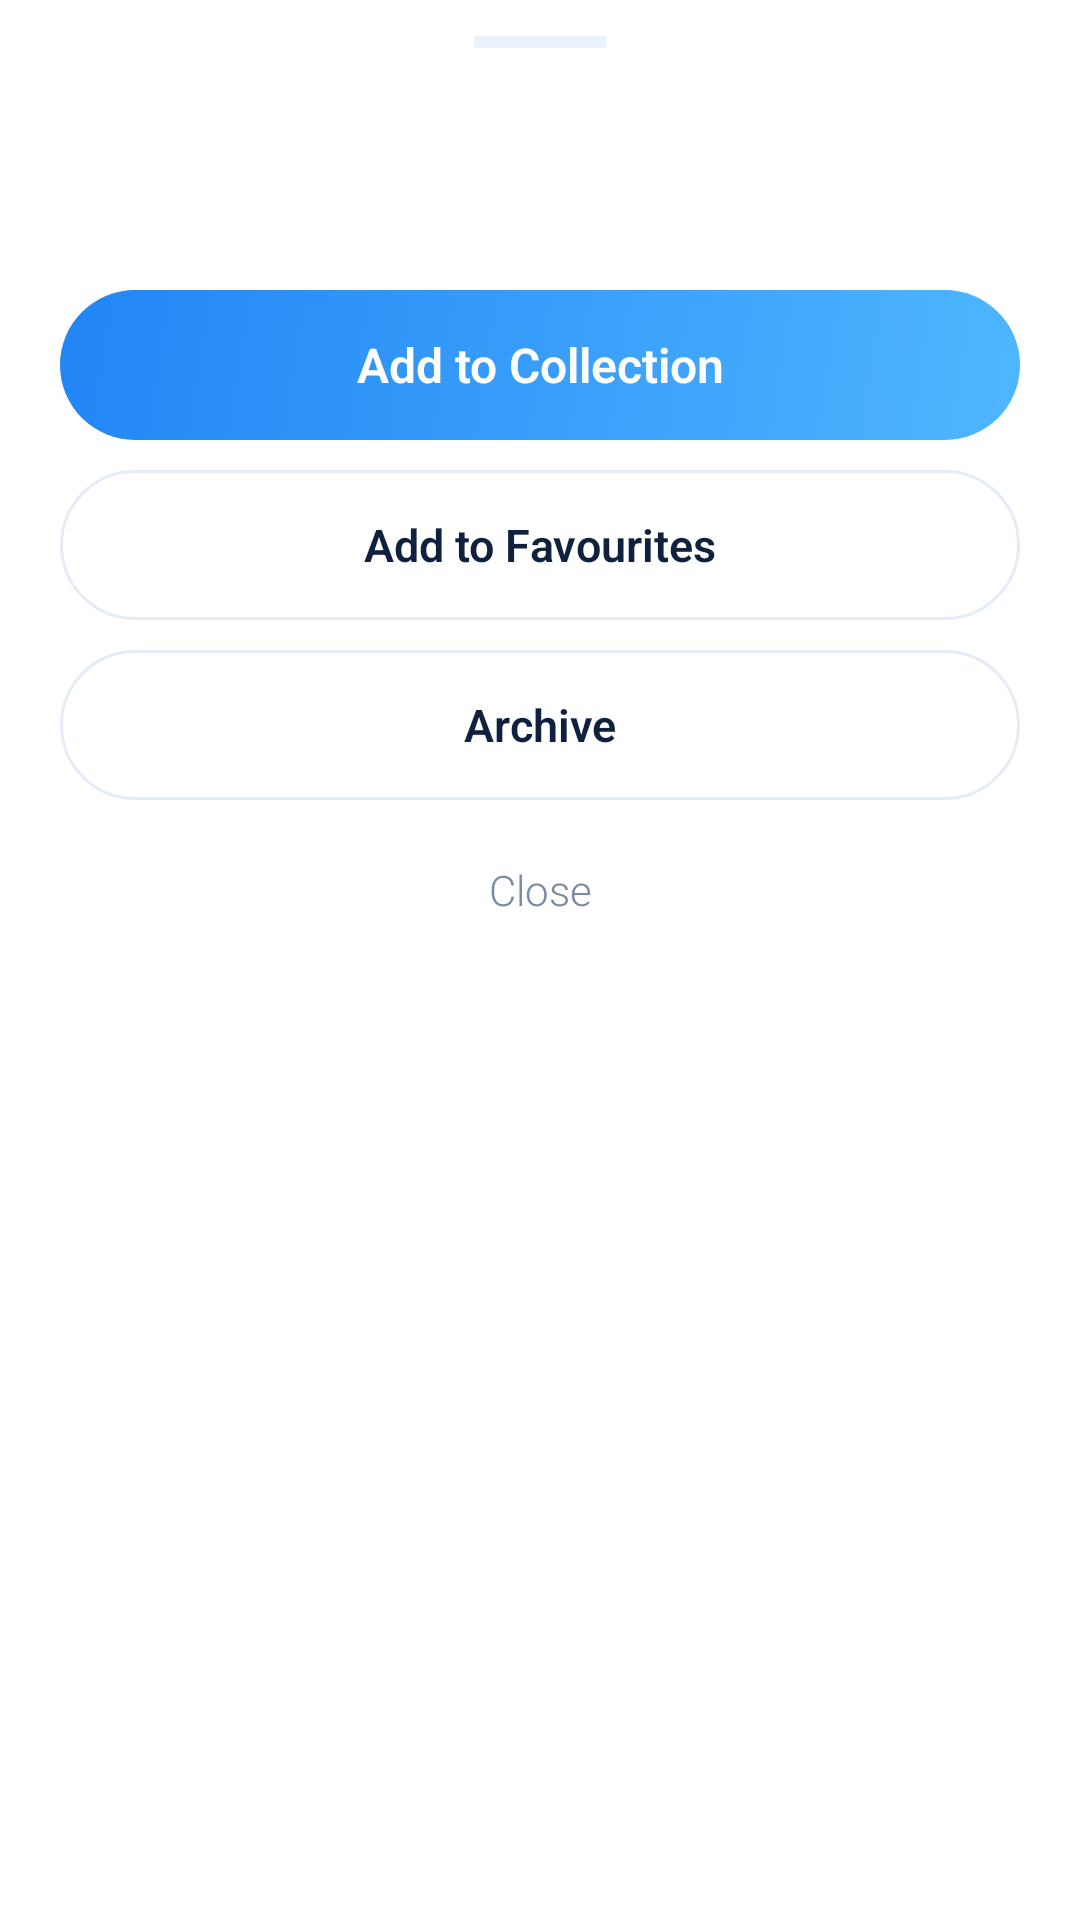

Reconstruct the res/layout file that produces this screen, plus the resources it refers to.
<!-- AndroidManifest.xml: application theme Theme.BhajanApp -->
<!-- res/layout/dialog_bhajan_options.xml -->
<LinearLayout xmlns:android="http://schemas.android.com/apk/res/android"
    android:layout_width="match_parent"
    android:layout_height="wrap_content"
    android:background="@drawable/bg_bottom_sheet"
    android:orientation="vertical"
    android:paddingHorizontal="20dp"
    android:paddingBottom="16dp">

    <View
        android:layout_width="44dp"
        android:layout_height="4dp"
        android:layout_gravity="center_horizontal"
        android:layout_marginTop="12dp"
        android:background="@color/muted" />

    <TextView
        android:id="@+id/sheet_title"
        android:layout_width="match_parent"
        android:layout_height="wrap_content"
        android:layout_marginTop="16dp"
        android:ellipsize="end"
        android:maxLines="2"
        android:textColor="@color/text_primary"
        android:textSize="20sp"
        android:textStyle="bold" />

    <TextView
        android:id="@+id/sheet_sub"
        android:layout_width="match_parent"
        android:layout_height="wrap_content"
        android:layout_marginTop="4dp"
        android:textColor="@color/text_secondary"
        android:textSize="13sp" />

    <TextView
        android:id="@+id/sheet_category"
        android:layout_width="match_parent"
        android:layout_height="50dp"
        android:layout_marginTop="16dp"
        android:background="@drawable/bg_button_accent"
        android:gravity="center"
        android:text="Add to Collection"
        android:textColor="@color/on_accent"
        android:textSize="16sp"
        android:textStyle="bold" />

    <TextView
        android:id="@+id/sheet_fav"
        android:layout_width="match_parent"
        android:layout_height="50dp"
        android:layout_marginTop="10dp"
        android:background="@drawable/bg_pill"
        android:gravity="center"
        android:text="Add to Favourites"
        android:textColor="@color/text_primary"
        android:textSize="15sp"
        android:textStyle="bold" />

    <TextView
        android:id="@+id/sheet_archive"
        android:layout_width="match_parent"
        android:layout_height="50dp"
        android:layout_marginTop="10dp"
        android:background="@drawable/bg_pill"
        android:gravity="center"
        android:text="Archive"
        android:textColor="@color/text_primary"
        android:textSize="15sp"
        android:textStyle="bold" />

    <TextView
        android:id="@+id/sheet_remove_recent"
        android:layout_width="match_parent"
        android:layout_height="50dp"
        android:layout_marginTop="10dp"
        android:background="@drawable/bg_pill"
        android:gravity="center"
        android:text="Remove from Recent"
        android:textColor="@color/red"
        android:textSize="15sp"
        android:textStyle="bold"
        android:visibility="gone" />

    <TextView
        android:id="@+id/sheet_remove_collection"
        android:layout_width="match_parent"
        android:layout_height="50dp"
        android:layout_marginTop="10dp"
        android:background="@drawable/bg_pill"
        android:gravity="center"
        android:text="Remove from this Collection"
        android:textColor="@color/red"
        android:textSize="15sp"
        android:textStyle="bold"
        android:visibility="gone" />

    <TextView
        android:id="@+id/sheet_close"
        android:layout_width="match_parent"
        android:layout_height="44dp"
        android:layout_marginTop="8dp"
        android:gravity="center"
        android:text="Close"
        android:textColor="@color/text_secondary"
        android:textSize="14sp" />
</LinearLayout>
<!-- resources referenced by this layout -->
<resources>
  <color name="muted">#EAF2FD</color>
  <color name="on_accent">#FFFFFF</color>
  <color name="red">#E5484D</color>
  <color name="text_primary">#10213F</color>
  <color name="text_secondary">#7A8AA3</color>
  <!-- drawable bg_bottom_sheet (drawable) -->
  <?xml version="1.0" encoding="utf-8"?>
  <shape xmlns:android="http://schemas.android.com/apk/res/android"
      android:shape="rectangle">
      <solid android:color="@color/card" />
      <corners
          android:topLeftRadius="24dp"
          android:topRightRadius="24dp" />
  </shape>
  <!-- drawable bg_button_accent (drawable) -->
  <?xml version="1.0" encoding="utf-8"?>
  <shape xmlns:android="http://schemas.android.com/apk/res/android" android:shape="rectangle">
      <gradient
          android:angle="315"
          android:endColor="@color/accent_light"
          android:startColor="@color/accent"
          android:type="linear" />
      <corners android:radius="26dp" />
  </shape>
  <!-- drawable bg_pill (drawable) -->
  <?xml version="1.0" encoding="utf-8"?>
  <shape xmlns:android="http://schemas.android.com/apk/res/android" android:shape="rectangle">
      <solid android:color="@color/card" />
      <corners android:radius="26dp" />
      <stroke android:width="1dp" android:color="@color/card_border" />
  </shape>
  <style name="Theme.BhajanApp" parent="Theme.MaterialComponents.DayNight.NoActionBar">
          <item name="colorPrimary">@color/accent</item>
          <item name="android:statusBarColor">@color/bg</item>
          <item name="android:windowLightStatusBar">true</item>
          <item name="android:fontFamily">sans-serif-light</item>
          <item name="fontFamily">sans-serif-light</item>
      </style>
  <color name="card">#FFFFFF</color>
  <color name="accent_light">#4FB6FF</color>
  <color name="accent">#2185F5</color>
  <color name="card_border">#E4ECF7</color>
  <color name="bg">#F4F8FE</color>
</resources>
